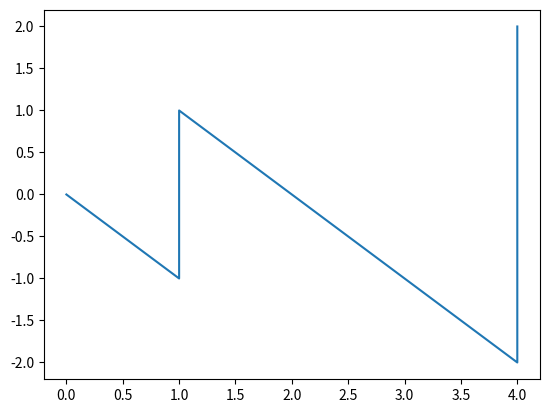

This figure's Python source:
import matplotlib.pyplot as plt
# import numpy as np

x = [0,1,1,4,4]
y = [0,-1,1,-2,2]

plt.plot(x,y)

plt.show()